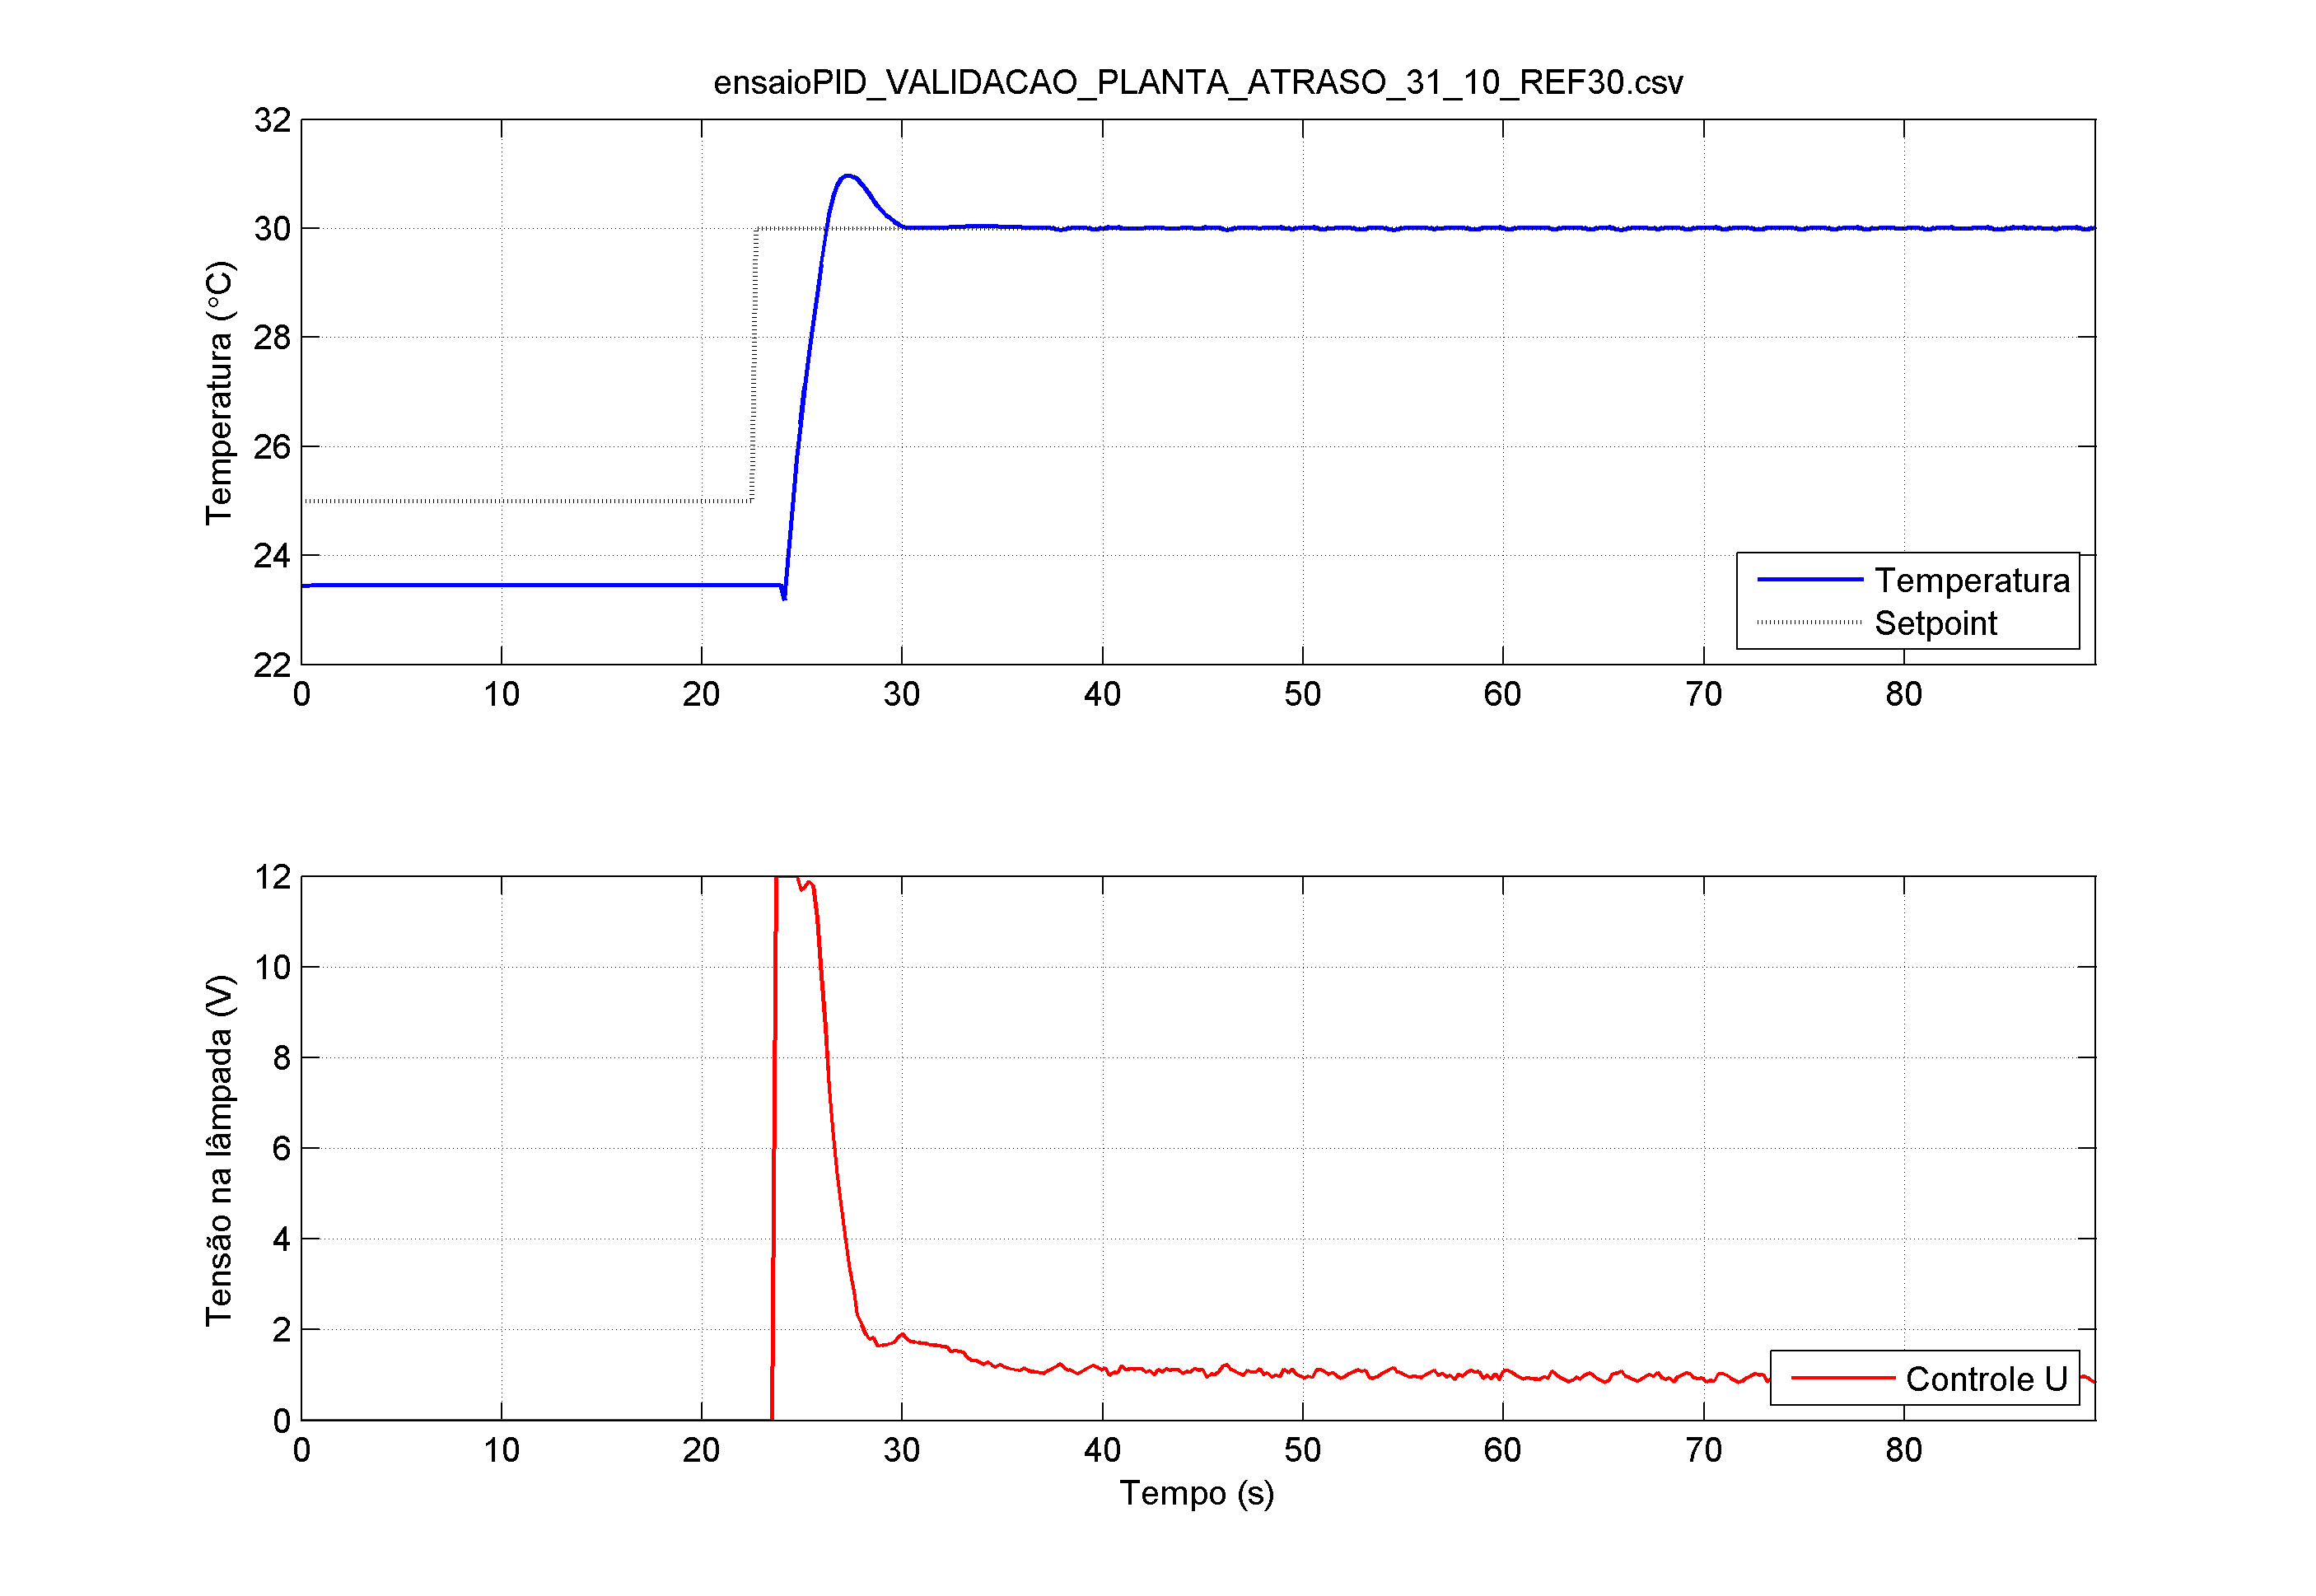

Source data for this figure (header and first rows):
timestamp, modo, setpoint, temperatura, controle, jitter_control_us, jitter_sensor_us
614, -1, 25, 23.45, 0.000000, 2660, 2688
817, -1, 25, 23.45, 0.000000, 2652, 2660
1018, -1, 25, 23.45, 0.000000, 2672, 2652
1221, -1, 25, 23.46, 0.000000, 2664, 2676
1424, -1, 25, 23.46, 0.000000, 2660, 2660
1627, -1, 25, 23.46, 0.000000, 2636, 2660
1829, -1, 25, 23.46, 0.000000, 2624, 2640
2032, -1, 25, 23.46, 0.000000, 2656, 2620
2235, -1, 25, 23.46, 0.000000, 2680, 2656
2438, -1, 25, 23.46, 0.000000, 2680, 2680
2640, -1, 25, 23.46, 0.000000, 2668, 2680
2842, -1, 25, 23.46, 0.000000, 2660, 2668
3045, -1, 25, 23.46, 0.000000, 2664, 2664
3248, -1, 25, 23.46, 0.000000, 2652, 2660
3450, -1, 25, 23.46, 0.000000, 2636, 2652
3653, -1, 25, 23.46, 0.000000, 2664, 2640
3856, -1, 25, 23.46, 0.000000, 2664, 2668
4059, -1, 25, 23.46, 0.000000, 2652, 2664
4261, -1, 25, 23.46, 0.000000, 2656, 2648
4464, -1, 25, 23.46, 0.000000, 2676, 2652
4667, -1, 25, 23.46, 0.000000, 2668, 2680
4870, -1, 25, 23.46, 0.000000, 2672, 2668
5071, -1, 25, 23.46, 0.000000, 2648, 2668
5274, -1, 25, 23.46, 0.000000, 2644, 2648
5477, -1, 25, 23.46, 0.000000, 2664, 2648
5680, -1, 25, 23.46, 0.000000, 2664, 2660
5883, -1, 25, 23.46, 0.000000, 2668, 2668
6086, -1, 25, 23.46, 0.000000, 2636, 2664
6289, -1, 25, 23.46, 0.000000, 2636, 2644
6492, -1, 25, 23.46, 0.000000, 2628, 2632
6693, -1, 25, 23.46, 0.000000, 2604, 2624
6896, -1, 25, 23.46, 0.000000, 2604, 2608
7098, -1, 25, 23.46, 0.000000, 2624, 2604
7301, -1, 25, 23.46, 0.000000, 2608, 2620
7503, -1, 25, 23.46, 0.000000, 2624, 2612
7706, -1, 25, 23.46, 0.000000, 2632, 2624
7909, -1, 25, 23.46, 0.000000, 2628, 2628
8112, -1, 25, 23.46, 0.000000, 2624, 2628
8314, -1, 25, 23.46, 0.000000, 2632, 2624
8517, -1, 25, 23.46, 0.000000, 2664, 2632
8719, -1, 25, 23.46, 0.000000, 2648, 2664
8922, -1, 25, 23.46, 0.000000, 2648, 2648
9124, -1, 25, 23.46, 0.000000, 2612, 2648
9327, -1, 25, 23.46, 0.000000, 2640, 2616
9530, -1, 25, 23.46, 0.000000, 2624, 2640
9733, -1, 25, 23.46, 0.000000, 2620, 2624
9935, -1, 25, 23.46, 0.000000, 2616, 2620
10138, -1, 25, 23.46, 0.000000, 2628, 2612
10340, -1, 25, 23.46, 0.000000, 2636, 2628
10543, -1, 25, 23.46, 0.000000, 2616, 2636
10745, -1, 25, 23.46, 0.000000, 2624, 2620
10948, -1, 25, 23.46, 0.000000, 2620, 2620
11151, -1, 25, 23.46, 0.000000, 2632, 2628
11354, -1, 25, 23.46, 0.000000, 2648, 2624
11556, -1, 25, 23.46, 0.000000, 2640, 2648
11759, -1, 25, 23.46, 0.000000, 2632, 2640
11962, -1, 25, 23.46, 0.000000, 2620, 2636
12164, -1, 25, 23.46, 0.000000, 2616, 2620
12366, -1, 25, 23.46, 0.000000, 2612, 2612
12569, -1, 25, 23.46, 0.000000, 2600, 2616
... 383 more rows
